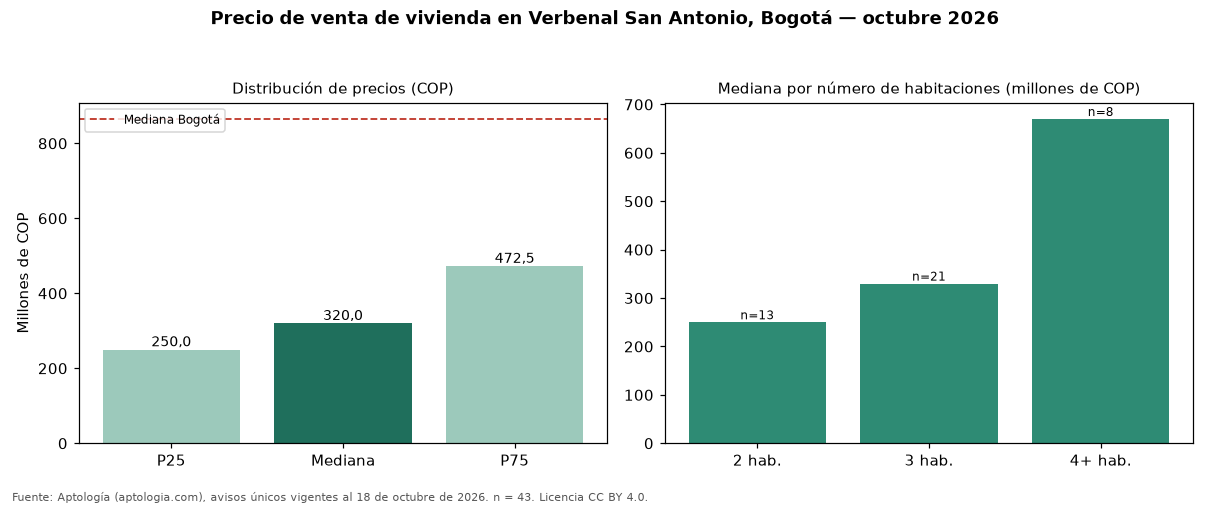

Source data for this figure (header and first rows):
seccion, metrica, valor_cop, n
precio, p25, 250000000, 43
precio, mediana, 320000000, 43
precio, p75, 472500000, 43
cop_por_m2, p25, 4430473, 43
cop_por_m2, mediana, 4861111, 43
cop_por_m2, p75, 5399386, 43
area, area_mediana_m2, 63.0, 43
habitaciones, 2, 250000000, 13
habitaciones, 3, 330000000, 21
habitaciones, 4+, 670000000, 8
administracion, mediana, 313000, 26
estrato, moda, 3, 
parqueadero, porcentaje_con_parqueadero, 60.5, 43
ciudad, mediana_ciudad, 865000000, 54235
ciudad, mediana_cop_por_m2_ciudad, 6557377, 54235
